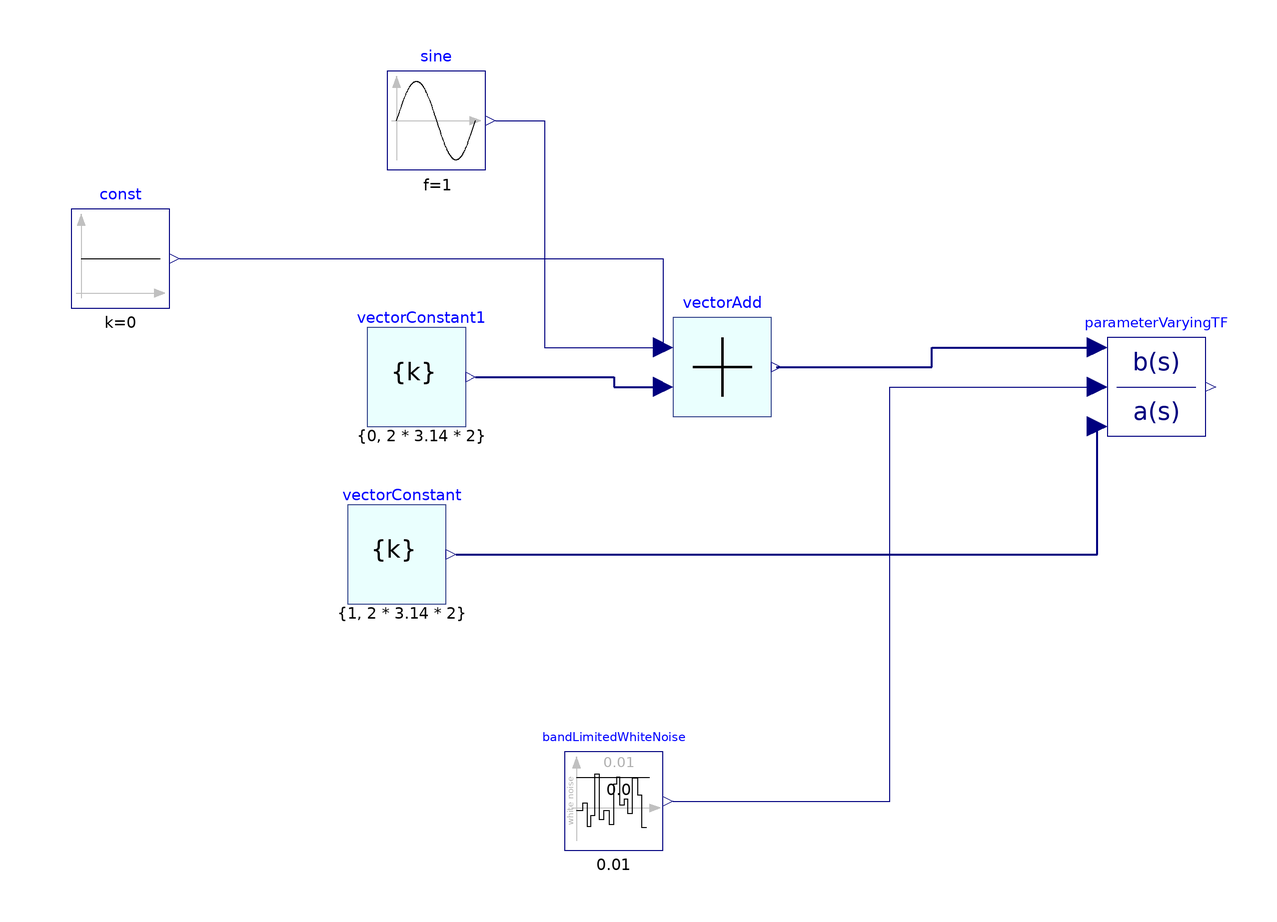

The Modelica model whose source follows is shown above as a component diagram (icons at their Placement, wires along their Line points).

model PVTF
  RocketControl.Blocks.Math.ParameterVaryingTransferFunction parameterVaryingTF(n = 1)  annotation(
    Placement(visible = true, transformation(origin = {2, 8}, extent = {{-10, -10}, {10, 10}}, rotation = 0)));
  RocketControl.Blocks.Math.Vectors.VectorConstant vectorConstant(k = {1, 2 * 3.14 * 2}, n = 2)  annotation(
    Placement(visible = true, transformation(origin = {-152, -26}, extent = {{-10, -10}, {10, 10}}, rotation = 0)));
  RocketControl.Blocks.Math.Vectors.VectorConstant vectorConstant1(k = {0, 2 * 3.14 * 2}, n = 2) annotation(
    Placement(visible = true, transformation(origin = {-148, 10}, extent = {{-10, -10}, {10, 10}}, rotation = 0)));
  RocketControl.Blocks.Math.Vectors.VectorAdd vectorAdd(n = 2)  annotation(
    Placement(visible = true, transformation(origin = {-86, 12}, extent = {{-10, -10}, {10, 10}}, rotation = 0)));
  Modelica.Blocks.Noise.BandLimitedWhiteNoise bandLimitedWhiteNoise(noisePower = 0.01, samplePeriod = 0.01, useAutomaticLocalSeed = true, useGlobalSeed = true)  annotation(
    Placement(visible = true, transformation(origin = {-108, -76}, extent = {{-10, -10}, {10, 10}}, rotation = 0)));
  Modelica.Blocks.Sources.Sine sine(amplitude = 3, f = 1)  annotation(
    Placement(visible = true, transformation(origin = {-144, 62}, extent = {{-10, -10}, {10, 10}}, rotation = 0)));
  Modelica.Blocks.Sources.Constant const(k = 0)  annotation(
    Placement(visible = true, transformation(origin = {-208, 34}, extent = {{-10, -10}, {10, 10}}, rotation = 0)));
equation
  connect(vectorConstant.v, parameterVaryingTF.a) annotation(
    Line(points = {{-140, -26}, {-10, -26}, {-10, 0}}, color = {0, 0, 127}, thickness = 0.5));
  connect(vectorAdd.vc, parameterVaryingTF.b) annotation(
    Line(points = {{-75, 12}, {-43.5, 12}, {-43.5, 16}, {-10, 16}}, color = {0, 0, 127}, thickness = 0.5));
  connect(vectorConstant1.v, vectorAdd.v2) annotation(
    Line(points = {{-136, 10}, {-108, 10}, {-108, 8}, {-98, 8}}, color = {0, 0, 127}, thickness = 0.5));
  connect(sine.y, vectorAdd.v1[2]) annotation(
    Line(points = {{-132, 62}, {-122, 62}, {-122, 16}, {-98, 16}}, color = {0, 0, 127}));
  connect(const.y, vectorAdd.v1[1]) annotation(
    Line(points = {{-196, 34}, {-98, 34}, {-98, 16}}, color = {0, 0, 127}));
  connect(bandLimitedWhiteNoise.y, parameterVaryingTF.u) annotation(
    Line(points = {{-96, -76}, {-52, -76}, {-52, 8}, {-10, 8}}, color = {0, 0, 127}));
  annotation(
    Icon(coordinateSystem(grid = {2, 0})));
end PVTF;